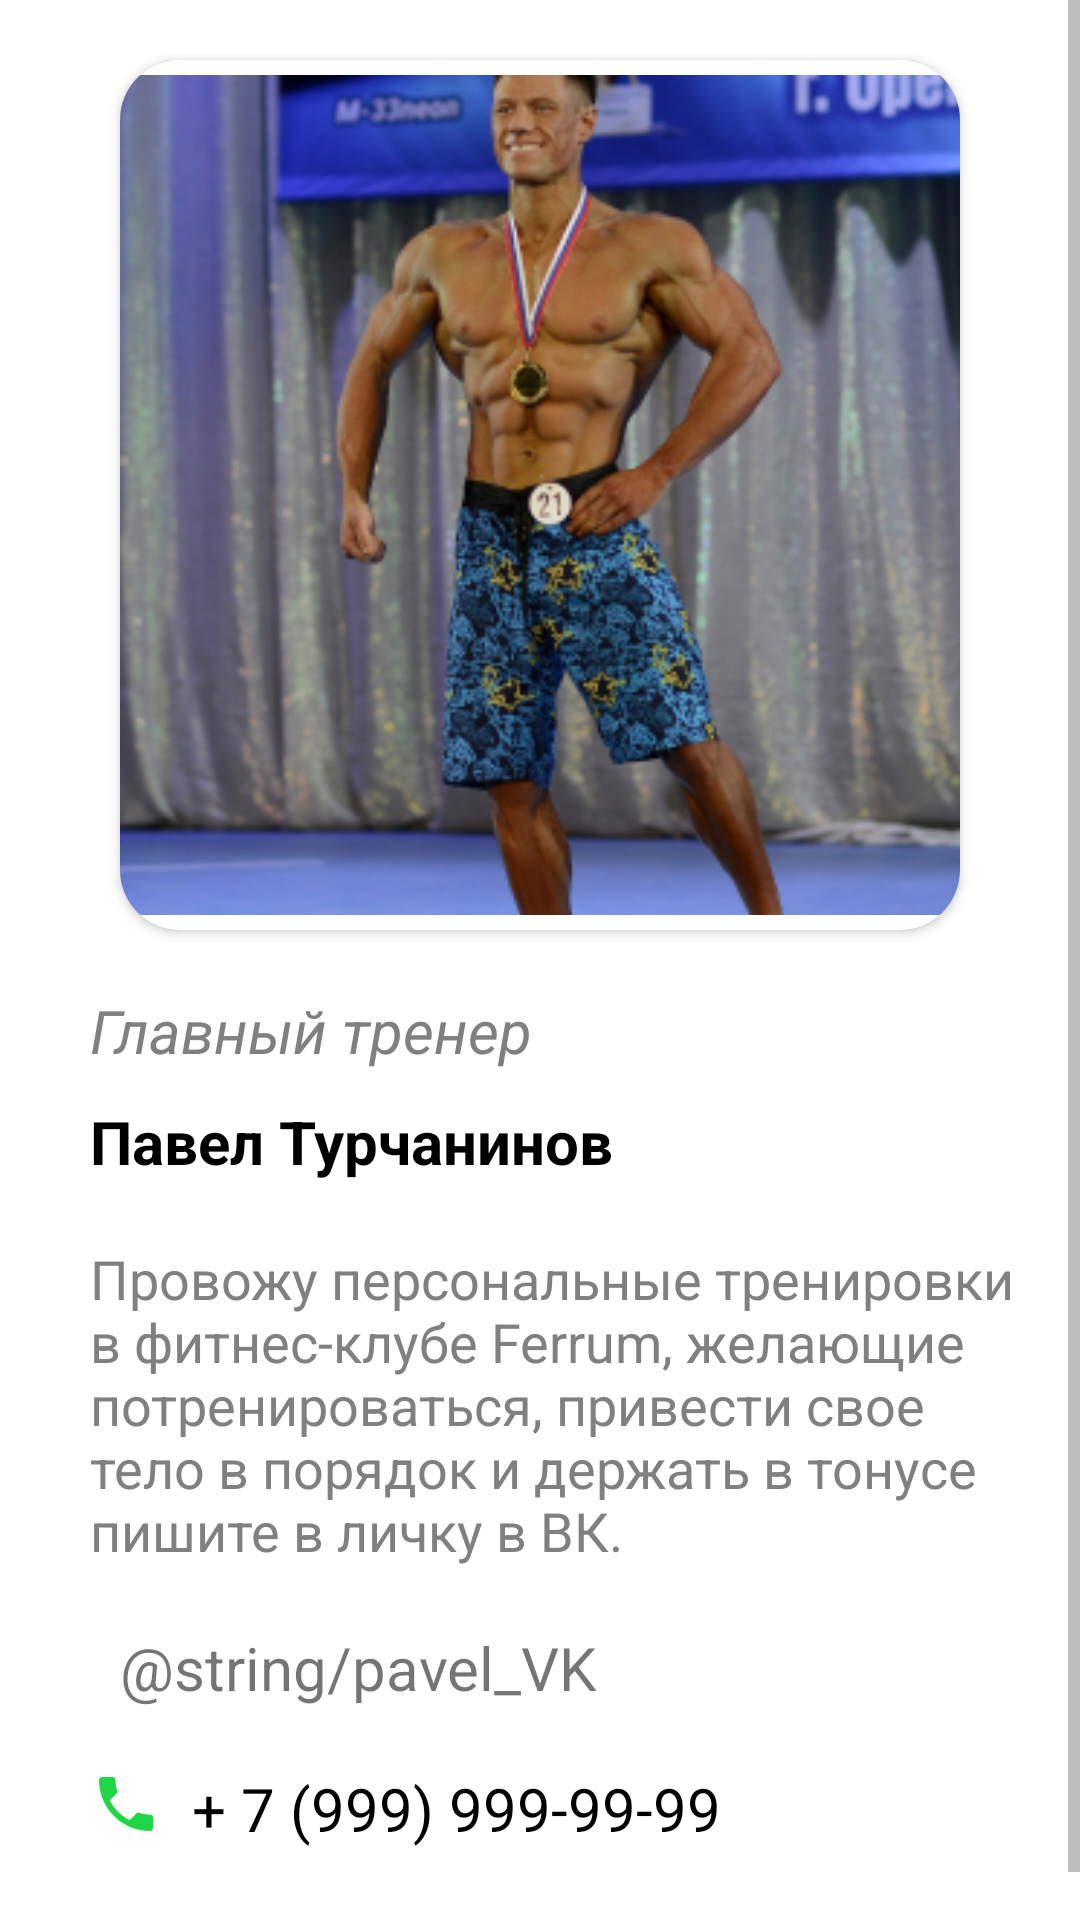

This screen was rendered from an Android layout file. Write that file and the resources it references.
<!-- AndroidManifest.xml: application theme Theme.Ferrum -->
<!-- res/layout/fragment_pavel.xml -->
<?xml version="1.0" encoding="utf-8"?>
<androidx.constraintlayout.widget.ConstraintLayout xmlns:android="http://schemas.android.com/apk/res/android"
    xmlns:app="http://schemas.android.com/apk/res-auto"
    xmlns:tools="http://schemas.android.com/tools"
    android:layout_width="match_parent"
    android:layout_height="match_parent"
    tools:context=".Fragments.PavelFragment">

    

    <ScrollView
        android:id="@+id/scrollPavel"
        android:layout_width="match_parent"
        android:layout_height="match_parent"
        android:overScrollMode="never"
        android:scrollbars="vertical"
        app:layout_constraintBottom_toBottomOf="parent"
        app:layout_constraintEnd_toEndOf="parent"
        app:layout_constraintStart_toStartOf="parent"
        app:layout_constraintTop_toTopOf="parent">

    <LinearLayout
        android:layout_width="match_parent"
        android:layout_height="match_parent"
        app:layout_constraintBottom_toBottomOf="parent"
        app:layout_constraintEnd_toEndOf="parent"
        app:layout_constraintStart_toStartOf="parent"
        app:layout_constraintTop_toTopOf="parent"
        android:layout_marginStart="20dp"
        android:layout_marginEnd="20dp"
        android:background="@drawable/rectangle_reg"
        android:orientation="vertical">

        <androidx.cardview.widget.CardView
            android:layout_width="wrap_content"
            android:layout_height="wrap_content"
            android:layout_gravity="center_horizontal"
            android:layout_margin="20dp"
            app:cardCornerRadius="20dp">

            <ImageView
                android:layout_width="match_parent"
                android:layout_height="match_parent"
                android:src="@drawable/trainer_pavel"/>

        </androidx.cardview.widget.CardView>

        <TextView
            android:layout_width="wrap_content"
            android:layout_height="wrap_content"
            android:layout_gravity="left"
            android:layout_marginStart="10dp"
            android:text="@string/main_trainer_text"
            android:textStyle="italic"
            android:textColor="@color/colorIcon"
            android:textSize="20dp"/>

        <TextView
            android:layout_width="wrap_content"
            android:layout_height="wrap_content"
            android:layout_gravity="left"
            android:layout_marginStart="10dp"
            android:layout_marginTop="10dp"
            android:textColor="@color/black"
            android:text="@string/pavel_name"
            android:textStyle="bold"
            android:textSize="20dp"/>

         <TextView
            android:layout_width="wrap_content"
            android:layout_height="wrap_content"
            android:layout_gravity="left"
            android:layout_marginStart="10dp"
            android:layout_marginTop="20dp"
            android:textStyle="normal"
            android:textSize="18dp"
            android:text="@string/pavel_text"
             android:textColor="@color/colorIcon"/>

        <LinearLayout
            android:layout_width="wrap_content"
            android:layout_height="wrap_content"
            android:orientation="horizontal"
            android:layout_marginTop="20dp">

            <ImageView
                android:layout_width="wrap_content"
                android:layout_height="wrap_content"
                android:src="@drawable/vk_icon"
                android:layout_marginStart="10dp"/>

            <TextView
                android:layout_width="wrap_content"
                android:layout_height="wrap_content"
                android:layout_gravity="left"
                android:layout_marginStart="10dp"
                android:textStyle="normal"
                android:textSize="20dp"
                android:textColorLink="@color/blue"
                android:text="@string/pavel_VK"
                android:autoLink="all"/>
        </LinearLayout>


        <LinearLayout
            android:layout_width="wrap_content"
            android:layout_height="wrap_content"
            android:orientation="horizontal"
            android:layout_marginTop="20dp">


          <ImageView
              android:layout_width="wrap_content"
              android:layout_height="wrap_content"
              android:src="@drawable/phone_icon"
              android:layout_marginStart="10dp"/>

        <TextView
            android:layout_width="wrap_content"
            android:layout_height="wrap_content"
            android:layout_gravity="left"
            android:layout_marginStart="10dp"
            android:layout_marginTop="20dp"
            android:textStyle="normal"
            android:textSize="20dp"
            android:text="@string/pavel_phone"
            android:textColor="@color/black"
            android:layout_marginBottom="20dp"
            />
        </LinearLayout>


    </LinearLayout>

    </ScrollView>
</androidx.constraintlayout.widget.ConstraintLayout>
<!-- resources referenced by this layout -->
<resources>
  <color name="black">#FF000000</color>
  <color name="blue">#0047FF</color>
  <color name="colorIcon">#808080</color>
  <!-- drawable phone_icon (drawable) -->
  <vector android:height="24dp" android:tint="#1FD646"
      android:viewportHeight="24" android:viewportWidth="24"
      android:width="24dp" xmlns:android="http://schemas.android.com/apk/res/android">
      <path android:fillColor="@android:color/white" android:pathData="M6.62,10.79c1.44,2.83 3.76,5.14 6.59,6.59l2.2,-2.2c0.27,-0.27 0.67,-0.36 1.02,-0.24 1.12,0.37 2.33,0.57 3.57,0.57 0.55,0 1,0.45 1,1V20c0,0.55 -0.45,1 -1,1 -9.39,0 -17,-7.61 -17,-17 0,-0.55 0.45,-1 1,-1h3.5c0.55,0 1,0.45 1,1 0,1.25 0.2,2.45 0.57,3.57 0.11,0.35 0.03,0.74 -0.25,1.02l-2.2,2.2z"/>
  </vector>
  <!-- drawable rectangle_reg (drawable) -->
  <?xml version="1.0" encoding="utf-8"?>
  <shape xmlns:android="http://schemas.android.com/apk/res/android"
      android:shape="rectangle" >
      <corners android:topLeftRadius="20dp"
          android:topRightRadius="20dp" />
      <solid android:color="@color/white"/>
  </shape>
  <!-- drawable trainer_pavel: jpg bitmap (drawable-v24, 106734 bytes) -->
  <string name="main_trainer_text">Главный тренер</string>
  <string name="pavel_name">Павел Турчанинов</string>
  <string name="pavel_phone">+ 7 (999) 999-99-99</string>
  <string name="pavel_text">Провожу персональные тренировки в фитнес-клубе Ferrum, желающие потренироваться, привести свое тело в порядок и держать в тонусе пишите в личку в ВК.</string>
  <style name="Theme.Ferrum" parent="Theme.MaterialComponents.DayNight.NoActionBar">
          <item name="colorPrimary">@color/selected_block</item>
          <item name="colorPrimaryVariant">@color/lavender</item>
          <item name="android:textColorSecondary">@color/colorIcon</item>
          <item name="colorOnPrimary">@color/white</item>
          <item name="colorSecondary">@color/teal_200</item>
          <item name="colorSecondaryVariant">@color/teal_700</item>
          <item name="colorOnSecondary">@color/black</item>
          <item name="android:statusBarColor">@color/status_bar_color</item>
      </style>
  <color name="white">#FFFFFFFF</color>
  <color name="selected_block">#4299FF</color>
  <color name="lavender">#8692f7</color>
  <color name="teal_200">#FF03DAC5</color>
  <color name="teal_700">#FF018786</color>
  <color name="status_bar_color">#ff86ffe2</color>
</resources>
